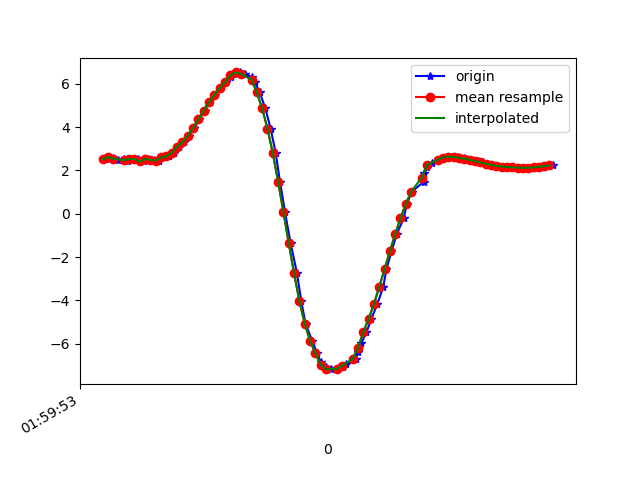

The table this chart was drawn from, first rows:
1617847193513, 542837072533677, 2.5217812, -5.191635, 7.920074
1617847193522, 542837091764447, 2.621, -5.323, 7.8
1617847193540, 542837110995217, 2.582, -5.307, 7.824
1617847193558, 542837130225987, 2.507, -5.392, 7.79
1617847193582, 542837149456757, 2.537, -5.344, 7.813
1617847193596, 542837168687527, 2.42, -5.329, 7.86
1617847193616, 542837187918297, 2.532, -5.435, 7.752
1617847193635, 542837207149067, 2.532, -5.42, 7.762
1617847193657, 542837226379837, 2.417, -5.463, 7.769
1617847193672, 542837245610607, 2.531, -5.466, 7.73
1617847193692, 542837264841377, 2.494, -5.447, 7.756
1617847193713, 542837284072147, 2.459, -5.544, 7.698
1617847193732, 542837303302917, 2.607, -5.519, 7.667
1617847193749, 542837322533687, 2.651, -5.485, 7.676
1617847193769, 542837341764457, 2.827, -5.525, 7.584
1617847193786, 542837360995227, 3.098, -5.406, 7.564
1617847193808, 542837380225997, 3.3, -5.222, 7.608
1617847193825, 542837399456767, 3.604, -5.081, 7.565
1617847193844, 542837418687537, 3.96, -4.906, 7.503
1617847193864, 542837437918307, 4.367, -4.734, 7.386
1617847193884, 542837457149077, 4.77, -4.559, 7.246
1617847193900, 542837476379847, 5.153, -4.385, 7.089
1617847193923, 542837495610617, 5.503, -4.222, 6.923
1617847193940, 542837514841387, 5.814, -4.089, 6.747
1617847193965, 542837534072157, 6.083, -4.007, 6.556
1617847193982, 542837553302927, 6.312, -3.992, 6.345
1617847193996, 542837572533697, 6.476, -4.051, 6.14
1617847194015, 542837591764467, 6.53, -4.184, 5.991
1617847194034, 542837610995237, 6.465, -4.385, 5.917
1617847194060, 542837630226007, 6.319, -4.642, 5.879
1617847194073, 542837649456777, 6.076, -4.991, 5.85
1617847194091, 542837668687547, 5.609, -5.506, 5.854
1617847194112, 542837687918317, 4.867, -6.066, 5.963
1617847194132, 542837707149087, 3.932, -6.628, 6.054
1617847194151, 542837726379857, 2.799, -7.216, 6.011
1617847194167, 542837745610627, 1.487, -7.777, 5.775
1617847194186, 542837764841397, 0.07016, -8.235, 5.313
1617847194207, 542837784072167, -1.364, -8.49, 4.7
1617847194231, 542837803302937, -2.753, -8.492, 4.043
1617847194247, 542837822533707, -4.032, -8.218, 3.5
1617847194263, 542837841764477, -5.078, -7.812, 3.037
1617847194288, 542837860995247, -5.863, -7.423, 2.561
1617847194307, 542837880226017, -6.45, -7.075, 2.096
1617847194320, 542837899456787, -6.851, -6.78, 1.771
1617847194339, 542837918687557, -7.081, -6.576, 1.626
1617847194358, 542837937918327, -7.178, -6.481, 1.588
1617847194380, 542837957149097, -7.172, -6.474, 1.641
1617847194404, 542837976379867, -7.092, -6.513, 1.822
1617847194414, 542837995610637, -6.941, -6.574, 2.158
1617847194451, 542838014841407, -6.709, -6.631, 2.657
1617847194461, 542838034072177, -6.395, -6.655, 3.293
1617847194472, 542838053302947, -5.988, -6.639, 4.014
1617847194492, 542838072533717, -5.479, -6.579, 4.768
1617847194510, 542838091764487, -4.867, -6.47, 5.522
1617847194533, 542838110995257, -4.166, -6.319, 6.225
1617847194555, 542838130226027, -3.387, -6.145, 6.841
1617847194567, 542838149456797, -2.567, -5.945, 7.356
1617847194586, 542838168687567, -1.737, -5.705, 7.777
1617847194606, 542838187918337, -0.9363, -5.416, 8.114
1617847194632, 542838207149107, -0.2026, -5.092, 8.371
1617847194644, 542838226379877, 0.4463, -4.781, 8.543
... 29 more rows
